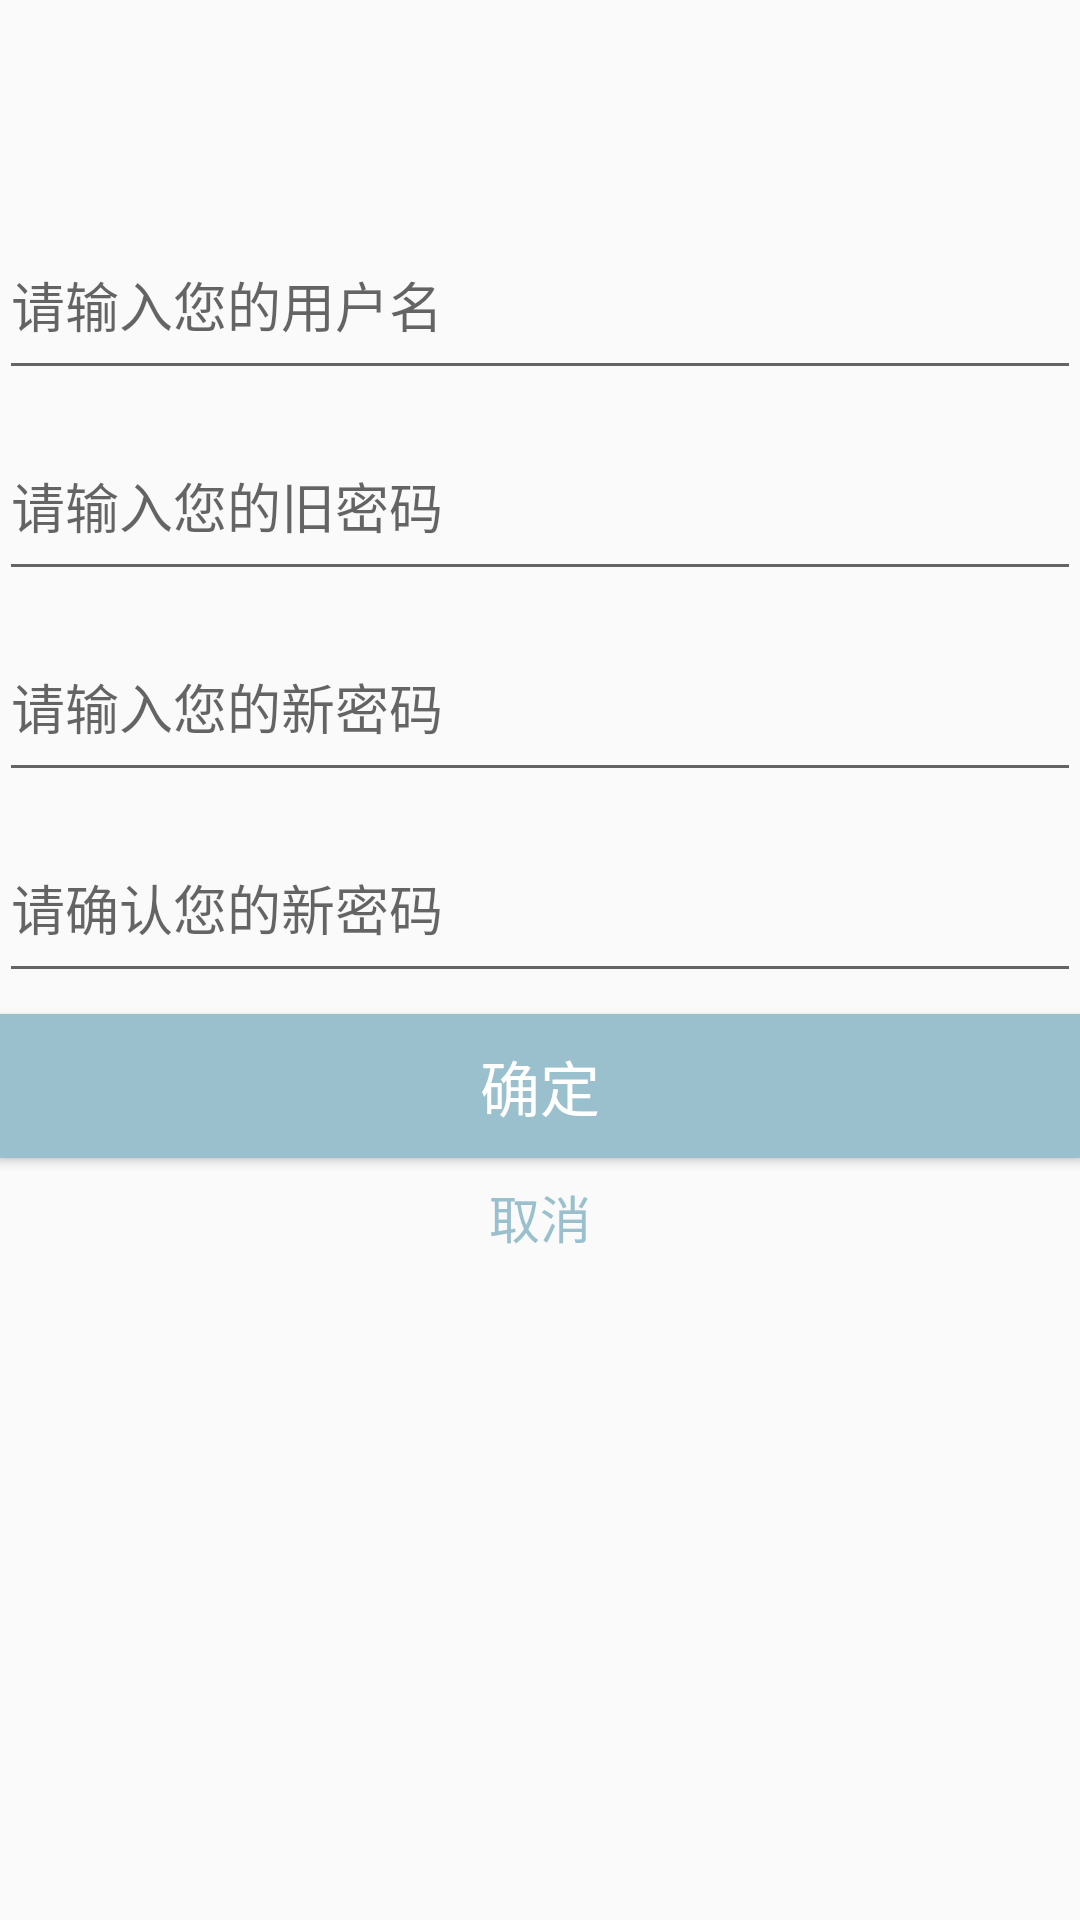

Here is an Android app screen rendered from its layout file. Give the layout XML and the strings, colors and styles it references.
<!-- AndroidManifest.xml: application theme AppTheme -->
<!-- res/layout/resetpwd.xml -->
<?xml version="1.0" encoding="utf-8"?>
<RelativeLayout xmlns:android="http://schemas.android.com/apk/res/android"
    android:layout_width="match_parent"
    android:layout_height="match_parent"
    android:paddingBottom="@dimen/activity_vertical_margin"
    android:paddingLeft="@dimen/activity_horizontal_margin"
    android:paddingRight="@dimen/activity_horizontal_margin"
    android:paddingTop="@dimen/activity_vertical_margin"
    android:weightSum="1">


    <EditText
        android:id="@+id/resetpwd_edit_name"
        android:layout_width="match_parent"
        android:layout_height="60dp"
        android:layout_marginTop="70dp"
        android:ems="10"
        android:hint="请输入您的用户名"
        android:inputType="textPersonName"
        android:layout_below="@+id/resetpwd_edit_email" />

    <EditText
        android:id="@+id/resetpwd_edit_pwd_old"
        android:layout_width="fill_parent"
        android:layout_height="60dp"
        android:layout_alignEnd="@+id/resetpwd_edit_name"
        android:layout_alignLeft="@+id/resetpwd_edit_name"
        android:layout_alignRight="@+id/resetpwd_edit_name"
        android:layout_alignStart="@+id/resetpwd_edit_name"
        android:layout_below="@+id/resetpwd_edit_name"
        android:layout_marginTop="7dp"
        android:ems="10"
        android:hint="请输入您的旧密码"
        android:inputType="textPassword" />

    <Button
        android:id="@+id/resetpwd_btn_cancel"
        android:layout_width="wrap_content"
        android:layout_height="23dp"
        android:background="#00000000"
        android:onClick="not_to_reset"
        android:text="取消"
        android:textColor="#9AC0CD"
        android:textSize="17dp"
        android:layout_below="@+id/resetpwd_btn_sure"
        android:layout_centerHorizontal="true" />

    <EditText
        android:id="@+id/resetpwd_edit_pwd_new"
        android:layout_width="fill_parent"
        android:layout_height="60dp"
        android:layout_below="@+id/resetpwd_edit_pwd_old"
        android:layout_centerHorizontal="true"
        android:layout_marginTop="7dp"
        android:ems="10"
        android:hint="请输入您的新密码"
        android:inputType="textPassword" />

    <Button
        android:id="@+id/resetpwd_btn_sure"
        android:layout_width="match_parent"
        android:layout_height="wrap_content"
        android:layout_marginTop="7dp"
        android:background="@drawable/translucent"
        android:onClick="sure_to_reset"
        android:text="确定"
        android:textColor="#FFFFFF"
        android:layout_marginBottom="7dp"
        android:textSize="20dp"
        android:layout_below="@+id/resetpwd_edit_pwd_check"
        android:layout_alignParentLeft="true"
        android:layout_alignParentStart="true" />

    <EditText
        android:id="@+id/resetpwd_edit_pwd_check"
        android:layout_width="fill_parent"
        android:layout_height="60dp"
        android:layout_alignParentLeft="true"
        android:layout_alignParentStart="true"
        android:layout_below="@+id/resetpwd_edit_pwd_new"
        android:layout_marginTop="7dp"
        android:ems="10"
        android:hint="请确认您的新密码"
        android:inputType="textPassword" />

</RelativeLayout>
<!-- resources referenced by this layout -->
<resources>
  <!-- drawable translucent (drawable) -->
  <?xml version="1.0" encoding="utf-8"?>
  <shape xmlns:android="http://schemas.android.com/apk/res/android">
  <solid android:color="#9AC0CD" />
  <stroke android:width="1dip" android:color="#9AC0CD" />
  </shape>
  <style name="AppTheme" parent="Theme.AppCompat.Light.NoActionBar">
          
          <item name="colorPrimary">#9AC0CD</item>
          <item name="colorPrimaryDark">#9AC0CD</item>
          <item name="colorAccent">#9AC0CD</item>
          
      </style>
</resources>
